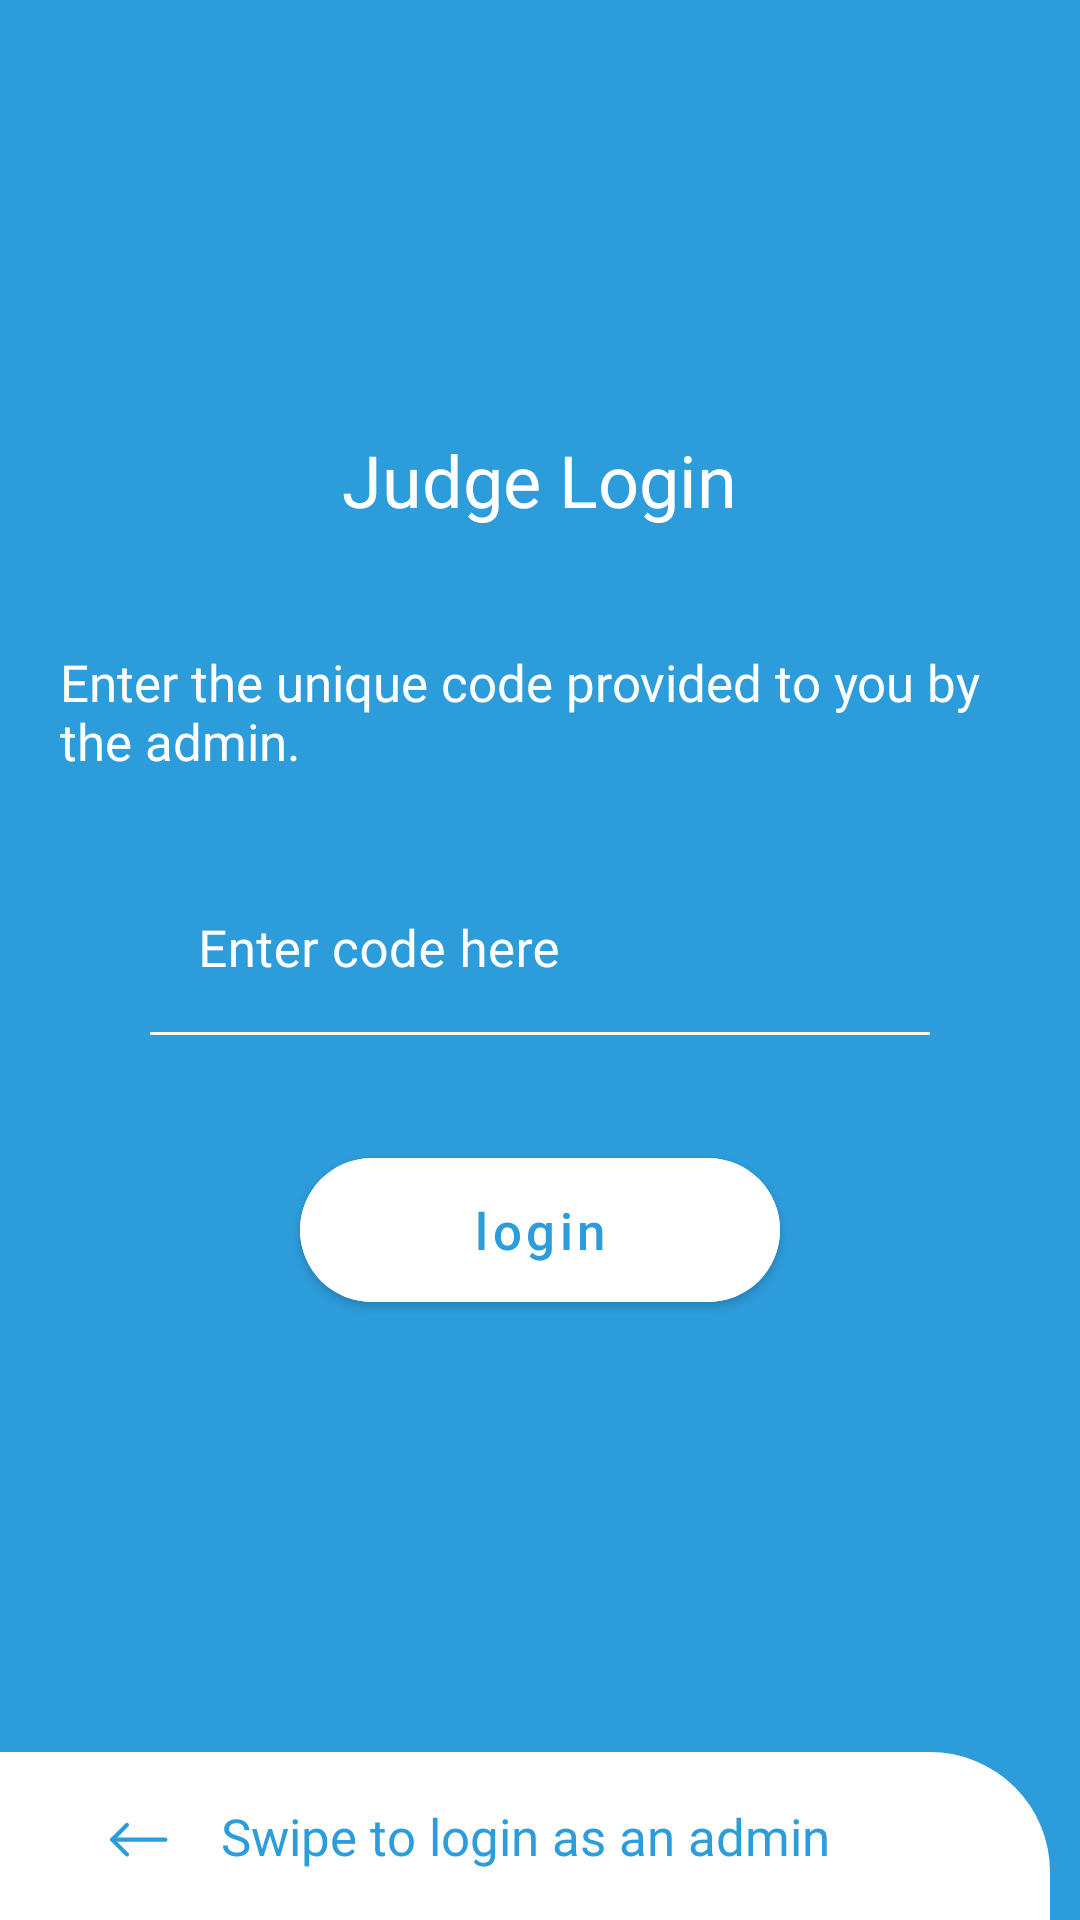

This screen was rendered from an Android layout file. Write that file and the resources it references.
<!-- AndroidManifest.xml: application theme AppTheme -->
<!-- res/layout/fragment_judge_login.xml -->
<?xml version="1.0" encoding="utf-8"?>
<FrameLayout xmlns:android="http://schemas.android.com/apk/res/android"
    xmlns:tools="http://schemas.android.com/tools"
    android:layout_width="match_parent"
    android:layout_height="match_parent"
    xmlns:app="http://schemas.android.com/apk/res-auto"
    tools:context=".Fragments.JudgeLogin">

    <RelativeLayout
        android:layout_width="match_parent"
        android:layout_height="match_parent"
        android:background="@color/colorAccent"
        >

        <LinearLayout
            android:layout_width="match_parent"
            android:layout_height="fill_parent"
            android:gravity="center"
            android:id="@+id/main_page"
            android:layout_above="@id/swiper"
            android:orientation="vertical">

            <com.google.android.material.textview.MaterialTextView
                android:layout_width="wrap_content"
                android:layout_height="wrap_content"
                android:text="@string/judge_login"
                android:fontFamily="@font/montserrat_extra_bold"
                android:textSize="24sp"
                android:textColor="@color/white"
                />
            <com.google.android.material.textview.MaterialTextView
                android:layout_width="wrap_content"
                android:layout_height="wrap_content"
                android:text="@string/judge_code_instruction"
                android:layout_marginHorizontal="20dp"
                android:layout_marginTop="40dp"
                android:textColor="@color/white"
                android:fontFamily="@font/montserrat_medium"
                android:textSize="17sp" />

            <com.google.android.material.textfield.TextInputLayout
                android:layout_width="match_parent"
                android:layout_height="wrap_content"
                android:layout_marginTop="30dp"
                android:layout_marginHorizontal="50dp"
                android:id="@+id/code_layout"
                android:hint="@string/enter_code_here"
                android:textColorHint="@color/white"
                app:hintTextAppearance="@style/TextAppearance.AppCompat.Small"
                app:hintTextColor="@color/white"
                app:boxStrokeColor="@color/input_text_field_color_invert"
                style="@style/Widget.MaterialComponents.TextInputLayout.FilledBox">



                <com.google.android.material.textfield.TextInputEditText
                    android:layout_width="match_parent"
                    android:layout_height="match_parent"
                    android:id="@+id/code_field"
                    android:maxLines="1"
                    android:textSize="17sp"
                    android:background="@color/colorAccent"
                    android:inputType="text"
                    android:fontFamily="@font/roboto_regular"
                    android:textColor="@color/white" />
            </com.google.android.material.textfield.TextInputLayout>



            <com.google.android.material.button.MaterialButton
                android:layout_width="match_parent"
                android:layout_height="60dp"
                android:id="@+id/login_judge"
                android:layout_marginTop="35dp"
                android:layout_marginRight="100dp"
                android:layout_marginLeft="100dp"
                android:text="@string/login"
                android:gravity="center"
                android:textColor="@color/colorAccent"
                android:backgroundTint="@color/white"
                android:fontFamily="@font/roboto_regular"
                android:textSize="17sp"
                android:textAllCaps="false"
                app:cornerRadius="30dp"
                style="@style/TextAppearance.MaterialComponents.Button" />



        </LinearLayout>

        <RelativeLayout
            android:layout_width="match_parent"
            android:layout_height="wrap_content"
            android:id="@+id/swiper"
            android:layout_alignParentBottom="true"
            android:layout_marginRight="10dp"
            android:background="@drawable/judge_login_swipe_bg">

            <com.google.android.material.textview.MaterialTextView
                android:layout_width="wrap_content"
                android:layout_height="wrap_content"
                android:textAlignment="textEnd"
                android:layout_weight="1"
                android:text="@string/swipe_for_admin"
                android:textColor="@color/colorAccent"
                android:layout_centerVertical="true"
                android:layout_centerHorizontal="true"
                android:fontFamily="@font/montserrat_regular"
                android:textSize="17sp" />

            <ImageView
                android:layout_width="32dp"
                android:layout_height="32dp"
                android:src="@drawable/ic_bi_arrow_up_left"
                android:layout_alignParentStart="true"
                android:layout_centerVertical="true"
                android:layout_marginStart="30dp"
                android:rotation="180"
                app:tint="@color/colorAccent"
                android:id="@+id/right_arrow_icon"/>
        </RelativeLayout>

    </RelativeLayout>

</FrameLayout>
<!-- resources referenced by this layout -->
<resources>
  <color name="colorAccent">#2D9CDB</color>
  <color name="white">#ffffff</color>
  <!-- drawable ic_bi_arrow_up_left (drawable) -->
  <vector xmlns:android="http://schemas.android.com/apk/res/android"
      android:width="45dp"
      android:height="45dp"
      android:viewportWidth="45"
      android:viewportHeight="45">
    <group>
      <clip-path
          android:pathData="M44.3135,22.157l-22.157,22.157l-22.157,-22.157l22.157,-22.157z"/>
      <path
          android:pathData="M35.3115,20.0798C35.4951,20.2634 35.5983,20.5125 35.5983,20.7722C35.5983,21.0319 35.4951,21.281 35.3115,21.4646L28.3874,28.3887C28.2038,28.5723 27.9547,28.6755 27.695,28.6755C27.4353,28.6755 27.1863,28.5723 27.0026,28.3887C26.819,28.205 26.7158,27.956 26.7158,27.6963C26.7158,27.4366 26.819,27.1875 27.0026,27.0039L33.2343,20.7722L27.0026,14.5406C26.819,14.3569 26.7158,14.1079 26.7158,13.8482C26.7158,13.5885 26.819,13.3394 27.0026,13.1558C27.1863,12.9721 27.4353,12.869 27.695,12.869C27.9547,12.869 28.2038,12.9721 28.3874,13.1558L35.3115,20.0798Z"
          android:fillColor="#ffffff"
          android:fillType="evenOdd"/>
      <path
          android:pathData="M35.6,20.7722C35.6002,20.901 35.5749,21.0286 35.5257,21.1476C35.4765,21.2666 35.4043,21.3748 35.3132,21.4659C35.2221,21.5569 35.114,21.6291 34.9949,21.6784C34.8759,21.7276 34.7483,21.7528 34.6195,21.7527L9.693,21.7527C9.4329,21.7527 9.1835,21.6494 8.9997,21.4655C8.8158,21.2816 8.7125,21.0322 8.7125,20.7722C8.7125,20.5122 8.8158,20.2628 8.9997,20.0789C9.1835,19.8951 9.4329,19.7918 9.693,19.7918L34.6195,19.7918C34.7483,19.7916 34.8759,19.8169 34.9949,19.8661C35.114,19.9153 35.2221,19.9875 35.3132,20.0786C35.4043,20.1696 35.4765,20.2778 35.5257,20.3968C35.5749,20.5159 35.6002,20.6434 35.6,20.7722Z"
          android:fillColor="#ffffff"
          android:fillType="evenOdd"/>
    </group>
  </vector>
  <!-- drawable judge_login_swipe_bg (drawable) -->
  <?xml version="1.0" encoding="utf-8"?>
  <selector xmlns:android="http://schemas.android.com/apk/res/android">
      <item>
          <shape
              android:shape="rectangle">
              <solid
                  android:color="@color/white"/>
              <size
                  android:height="56dp"/>
              <corners
                  android:topRightRadius="40dp"/>
  
          </shape>
  
      </item>
  </selector>
  <string name="enter_code_here">Enter code here</string>
  <string name="judge_code_instruction">Enter the unique code provided to you by the admin.</string>
  <string name="judge_login">Judge Login</string>
  <string name="login">login</string>
  <string name="swipe_for_admin">Swipe to login as an admin</string>
  <style name="AppTheme" parent="Theme.MaterialComponents.Light.NoActionBar.Bridge">
          
          <item name="colorAccent">@color/colorAccent</item>
      </style>
</resources>
